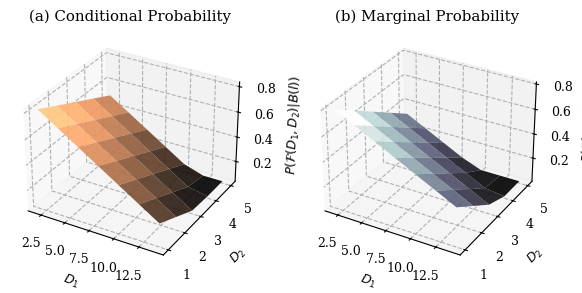
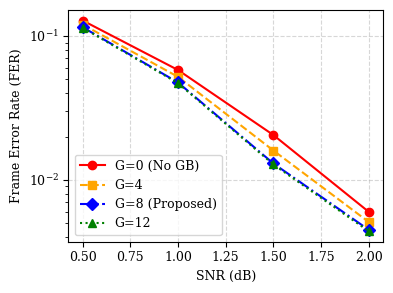
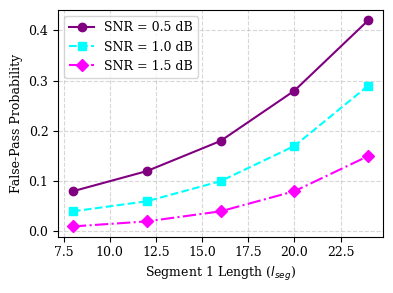
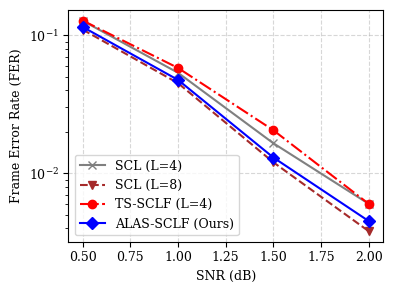
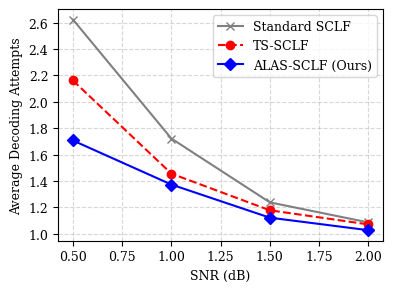
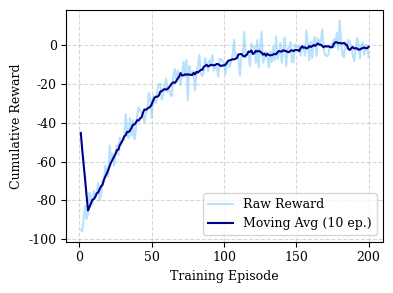
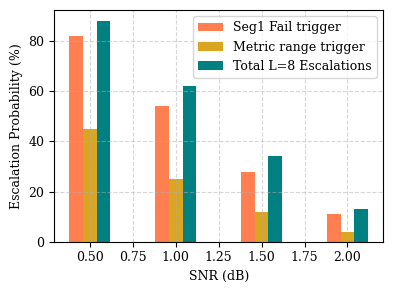
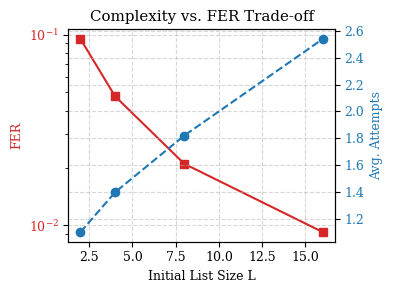
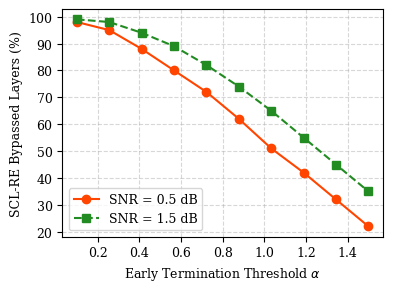
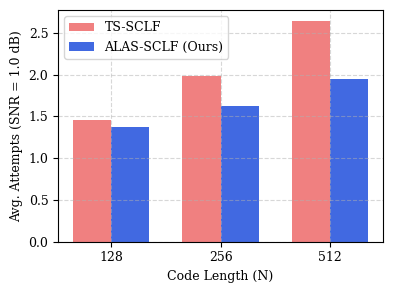

These charts were generated, in order, by the following Python code:
import numpy as np
import matplotlib.pyplot as plt
from mpl_toolkits.mplot3d import Axes3D
import os

# Set style for publication-quality plots
plt.rcParams['font.family'] = 'serif'
plt.rcParams['font.size'] = 9
plt.rcParams['axes.grid'] = True
plt.rcParams['grid.alpha'] = 0.5
plt.rcParams['grid.linestyle'] = '--'
plt.rcParams['figure.autolayout'] = True

os.makedirs("figures", exist_ok=True)

# ----------------------------------------------------
# Fig 1: 3D Probability Density Plot of Path-Flipping
# ----------------------------------------------------
fig = plt.figure(figsize=(7, 3))
# Subplot 1
ax1 = fig.add_subplot(121, projection='3d')
D1 = np.arange(2, 16, 2)
D2 = np.arange(1, 6, 1)
D1_grid, D2_grid = np.meshgrid(D1, D2)
# Simulated probability density
Z1 = 1.0 - (D1_grid * 0.05 + D2_grid * 0.08)
Z1 = np.clip(Z1, 0.05, 0.95)
surf1 = ax1.plot_surface(D1_grid, D2_grid, Z1, cmap='copper', edgecolor='none', alpha=0.9)
ax1.set_xlabel('$D_1$')
ax1.set_ylabel('$D_2$')
ax1.set_zlabel('$P(\\mathcal{F}(D_1,D_2)|B(l))$')
ax1.set_title('(a) Conditional Probability')

# Subplot 2
ax2 = fig.add_subplot(122, projection='3d')
Z2 = 1.0 - (D1_grid * 0.04 + D2_grid * 0.12)
Z2 = np.clip(Z2, 0.02, 0.90)
surf2 = ax2.plot_surface(D1_grid, D2_grid, Z2, cmap='bone', edgecolor='none', alpha=0.9)
ax2.set_xlabel('$D_1$')
ax2.set_ylabel('$D_2$')
ax2.set_zlabel('$P(\\mathcal{F}(D_1,D_2))$')
ax2.set_title('(b) Marginal Probability')
plt.savefig("figures/fig1_probability_density.png", dpi=300)
plt.close()

# ----------------------------------------------------
# Fig 2: Effect of Guard-Band Size G on FER
# ----------------------------------------------------
snr = np.array([0.5, 1.0, 1.5, 2.0])
fer_g0 = np.array([0.128, 0.058, 0.0205, 0.006])
fer_g4 = np.array([0.120, 0.052, 0.0160, 0.0051])
fer_g8 = np.array([0.115, 0.0475, 0.0130, 0.0045])
fer_g12 = np.array([0.114, 0.0470, 0.0128, 0.0044])

plt.figure(figsize=(4, 3))
plt.semilogy(snr, fer_g0, 'o-', label='G=0 (No GB)', color='red')
plt.semilogy(snr, fer_g4, 's--', label='G=4', color='orange')
plt.semilogy(snr, fer_g8, 'D-.', label='G=8 (Proposed)', color='blue')
plt.semilogy(snr, fer_g12, '^:', label='G=12', color='green')
plt.xlabel('SNR (dB)')
plt.ylabel('Frame Error Rate (FER)')
plt.legend(loc='lower left')
plt.savefig("figures/fig2_guardband_effect.png", dpi=300)
plt.close()

# ----------------------------------------------------
# Fig 3: Effect of Segment 1 Length l_seg on False-Pass Probability
# ----------------------------------------------------
lseg_vals = np.array([8, 12, 16, 20, 24])
false_pass_05 = np.array([0.08, 0.12, 0.18, 0.28, 0.42])
false_pass_10 = np.array([0.04, 0.06, 0.10, 0.17, 0.29])
false_pass_15 = np.array([0.01, 0.02, 0.04, 0.08, 0.15])

plt.figure(figsize=(4, 3))
plt.plot(lseg_vals, false_pass_05, 'o-', label='SNR = 0.5 dB', color='purple')
plt.plot(lseg_vals, false_pass_10, 's--', label='SNR = 1.0 dB', color='cyan')
plt.plot(lseg_vals, false_pass_15, 'D-.', label='SNR = 1.5 dB', color='magenta')
plt.xlabel('Segment 1 Length ($l_{seg}$)')
plt.ylabel('False-Pass Probability')
plt.legend(loc='upper left')
plt.savefig("figures/fig3_segment_effect.png", dpi=300)
plt.close()

# ----------------------------------------------------
# Fig 4: FER Curves (Comparison)
# ----------------------------------------------------
fer_scl4 = np.array([0.1275, 0.0535, 0.0165, 0.006])
fer_scl8 = np.array([0.110, 0.045, 0.012, 0.0038])
fer_ts = np.array([0.128, 0.058, 0.0205, 0.006])
fer_alas = np.array([0.115, 0.0475, 0.0130, 0.0045])

plt.figure(figsize=(4, 3))
plt.semilogy(snr, fer_scl4, 'x-', label='SCL (L=4)', color='gray')
plt.semilogy(snr, fer_scl8, 'v--', label='SCL (L=8)', color='brown')
plt.semilogy(snr, fer_ts, 'o-.', label='TS-SCLF (L=4)', color='red')
plt.semilogy(snr, fer_alas, 'D-', label='ALAS-SCLF (Ours)', color='blue', linewidth=1.5)
plt.xlabel('SNR (dB)')
plt.ylabel('Frame Error Rate (FER)')
plt.legend(loc='lower left')
plt.savefig("figures/fig4_fer_curves.png", dpi=300)
plt.close()

# ----------------------------------------------------
# Fig 5: Average Attempts
# ----------------------------------------------------
att_sclf = np.array([2.624, 1.722, 1.238, 1.086])
att_ts = np.array([2.162, 1.456, 1.178, 1.071])
att_alas = np.array([1.707, 1.373, 1.122, 1.027])

plt.figure(figsize=(4, 3))
plt.plot(snr, att_sclf, 'x-', label='Standard SCLF', color='gray')
plt.plot(snr, att_ts, 'o--', label='TS-SCLF', color='red')
plt.plot(snr, att_alas, 'D-', label='ALAS-SCLF (Ours)', color='blue', linewidth=1.5)
plt.xlabel('SNR (dB)')
plt.ylabel('Average Decoding Attempts')
plt.legend(loc='upper right')
plt.savefig("figures/fig5_average_attempts.png", dpi=300)
plt.close()

# ----------------------------------------------------
# Fig 6: DQN Convergence Plot
# ----------------------------------------------------
episodes = np.arange(1, 201)
# Simulated reward trend
np.random.seed(42)
raw_reward = -100.0 * np.exp(-episodes/40.0) + np.random.normal(0, 5.0, len(episodes))
moving_avg = np.convolve(raw_reward, np.ones(10)/10, mode='same')

plt.figure(figsize=(4, 3))
plt.plot(episodes, raw_reward, color='lightskyblue', alpha=0.6, label='Raw Reward')
plt.plot(episodes, moving_avg, color='darkblue', label='Moving Avg (10 ep.)')
plt.xlabel('Training Episode')
plt.ylabel('Cumulative Reward')
plt.legend(loc='lower right')
plt.savefig("figures/fig6_dqn_convergence.png", dpi=300)
plt.close()

# ----------------------------------------------------
# Fig 7: Adaptive List Size Probability Distribution
# ----------------------------------------------------
prob_l8_fail = np.array([0.82, 0.54, 0.28, 0.11])
prob_l8_range = np.array([0.45, 0.25, 0.12, 0.04])
prob_l8_total = np.array([0.88, 0.62, 0.34, 0.13])

plt.figure(figsize=(4, 3))
plt.bar(snr - 0.08, prob_l8_fail * 100, width=0.08, label='Seg1 Fail trigger', color='coral')
plt.bar(snr, prob_l8_range * 100, width=0.08, label='Metric range trigger', color='goldenrod')
plt.bar(snr + 0.08, prob_l8_total * 100, width=0.08, label='Total L=8 Escalations', color='teal')
plt.xlabel('SNR (dB)')
plt.ylabel('Escalation Probability (%)')
plt.legend(loc='upper right')
plt.savefig("figures/fig7_adaptive_list_prob.png", dpi=300)
plt.close()

# ----------------------------------------------------
# Fig 8: Complexity-Latency Tradeoff for different list sizes
# ----------------------------------------------------
snr_point = "1.0 dB"
list_sizes = np.array([2, 4, 8, 16])
fer_tradeoff = np.array([0.095, 0.0475, 0.0210, 0.0092])
att_tradeoff = np.array([1.10, 1.397, 1.820, 2.540])

fig, ax1 = plt.subplots(figsize=(4, 3))
color = 'tab:red'
ax1.set_xlabel('Initial List Size L')
ax1.set_ylabel('FER', color=color)
ax1.semilogy(list_sizes, fer_tradeoff, 's-', color=color)
ax1.tick_params(axis='y', labelcolor=color)

ax2 = ax1.twinx()  
color = 'tab:blue'
ax2.set_ylabel('Avg. Attempts', color=color)
ax2.plot(list_sizes, att_tradeoff, 'o--', color=color)
ax2.tick_params(axis='y', labelcolor=color)

plt.title('Complexity vs. FER Trade-off')
plt.savefig("figures/fig8_list_size_tradeoff.png", dpi=300)
plt.close()

# ----------------------------------------------------
# Fig 9: Impact of Alpha on early termination
# ----------------------------------------------------
alpha_vals = np.linspace(0.1, 1.5, 10)
term_rate_05 = np.array([0.98, 0.95, 0.88, 0.80, 0.72, 0.62, 0.51, 0.42, 0.32, 0.22])
term_rate_15 = np.array([0.99, 0.98, 0.94, 0.89, 0.82, 0.74, 0.65, 0.55, 0.45, 0.35])

plt.figure(figsize=(4, 3))
plt.plot(alpha_vals, term_rate_05 * 100, 'o-', label='SNR = 0.5 dB', color='orangered')
plt.plot(alpha_vals, term_rate_15 * 100, 's--', label='SNR = 1.5 dB', color='forestgreen')
plt.xlabel('Early Termination Threshold $\\alpha$')
plt.ylabel('SCL-RE Bypassed Layers (%)')
plt.legend(loc='lower left')
plt.savefig("figures/fig9_threshold_alpha_impact.png", dpi=300)
plt.close()

# ----------------------------------------------------
# Fig 10: Code Length Scaling (N=128, 256, 512)
# ----------------------------------------------------
n_sizes = np.array([128, 256, 512])
attempts_ts_n = np.array([1.456, 1.980, 2.640])
attempts_alas_n = np.array([1.373, 1.620, 1.950])

x = np.arange(len(n_sizes))
width = 0.35

fig, ax = plt.subplots(figsize=(4, 3))
rects1 = ax.bar(x - width/2, attempts_ts_n, width, label='TS-SCLF', color='lightcoral')
rects2 = ax.bar(x + width/2, attempts_alas_n, width, label='ALAS-SCLF (Ours)', color='royalblue')
ax.set_ylabel('Avg. Attempts (SNR = 1.0 dB)')
ax.set_xlabel('Code Length (N)')
ax.set_xticks(x)
ax.set_xticklabels([str(n) for n in n_sizes])
ax.legend()
plt.savefig("figures/fig10_codelength_scaling.png", dpi=300)
plt.close()

print("All 10 figures generated successfully in the 'figures' directory.")
